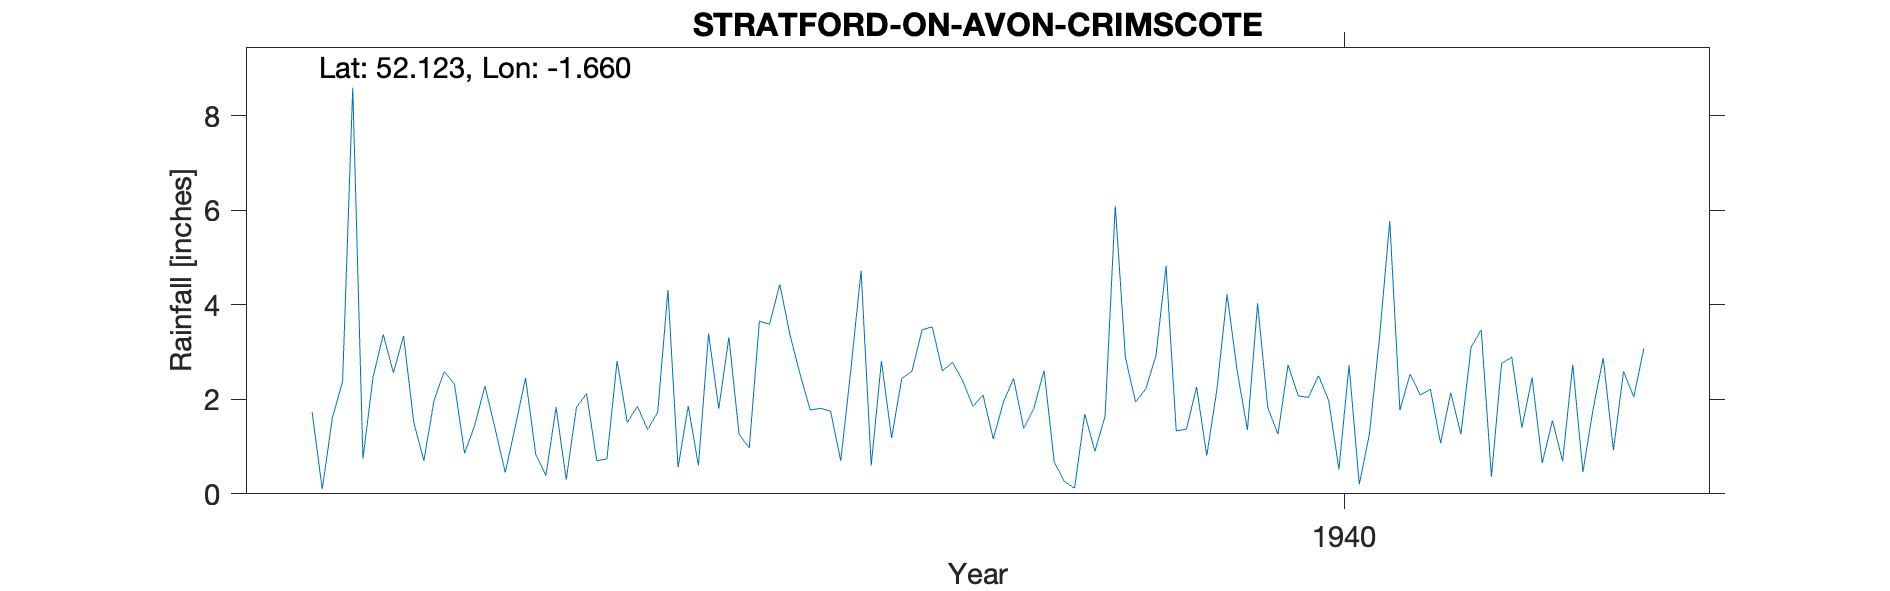

Source data for this figure (header and first rows):
STRATFORD-ON-AVON, CRIMSCOTE, , , , , , , , , , , , , , , , , , , , 
Grid ref, SP234472, Long, -1.66, Lat, 52.12, Elevation, 230, ft, , , , , , , , , , , , 
Station no, 2441/6, , , , , , , , , , , , , , , , , , , 
, 1931, 1932, 1933, 1934, 1935, 1936, 1937, 1938, 1939, 1940, 1941, 1942, 1943, 1944, 1945, 1946, 1947, 1948, 1949, 1950
January, , 1.73, 1.98, 1.83, 0.56, 2.53, 3.47, 2.61, 4.82, 2.73, 2.53, 2.46, , , , , , , , 
February, , 0.1, 2.59, 0.3, 1.86, 1.77, 3.53, 0.67, 1.33, 2.07, 2.09, 0.65, , , , , , , , 
March, , 1.61, 2.32, 1.83, 0.6, 1.81, 2.6, 0.26, 1.37, 2.04, 2.21, 1.55, , , , , , , , 
April, , 2.38, 0.86, 2.12, 3.39, 1.75, 2.78, 0.12, 2.26, 2.5, 1.07, 0.69, , , , , , , , 
May, , 8.59, 1.45, 0.7, 1.8, 0.7, 2.39, 1.69, 0.81, 1.97, 2.14, 2.73, , , , , , , , 
June, , 0.74, 2.28, 0.74, 3.31, 2.64, 1.85, 0.9, 2.21, 0.52, 1.26, 0.46, , , , , , , , 
July, , 2.47, 1.38, 2.81, 1.26, 4.72, 2.09, 1.64, 4.22, 2.72, 3.1, 1.79, , , , , , , , 
August, , 3.37, 0.45, 1.51, 0.97, 0.6, 1.16, 6.09, 2.59, 0.2, 3.47, 2.87, , , , , , , , 
September, , 2.56, 1.44, 1.85, 3.65, 2.81, 1.94, 2.88, 1.35, 1.26, 0.36, 0.92, , , , , , , , 
October, , 3.34, 2.45, 1.36, 3.59, 1.18, 2.44, 1.94, 4.03, 3.32, 2.76, 2.59, , , , , , , , 
November, , 1.51, 0.83, 1.73, 4.43, 2.44, 1.38, 2.22, 1.83, 5.77, 2.89, 2.05, , , , , , , , 
December, , 0.7, 0.39, 4.31, 3.37, 2.59, 1.81, 2.92, 1.26, 1.77, 1.4, 3.08, , , , , , , , 
Total, , 29.1, 18.42, 21.09, 28.79, 25.54, 27.44, 23.94, 28.08, 26.87, 25.28, 21.84, , , , , , , , 
